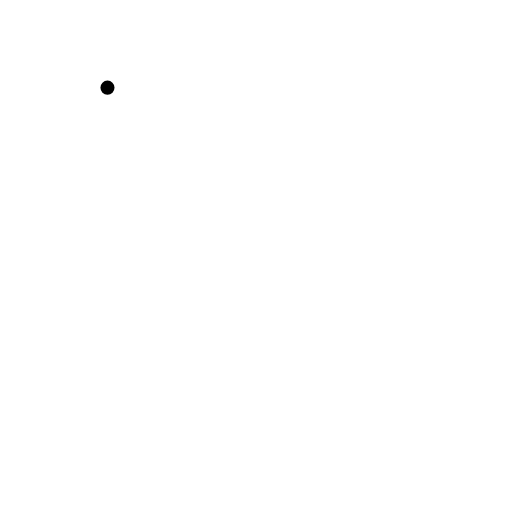
t = 0.00 s
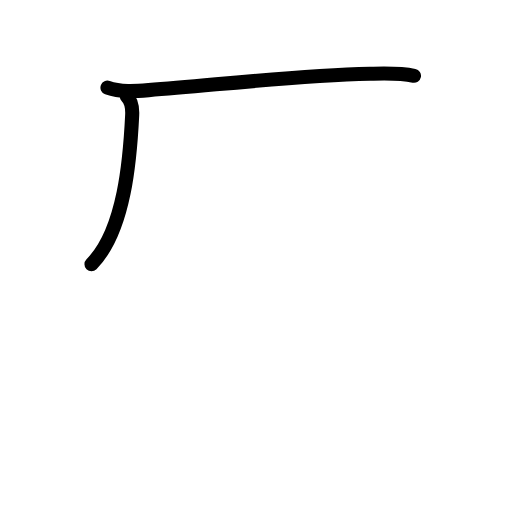
t = 1.75 s
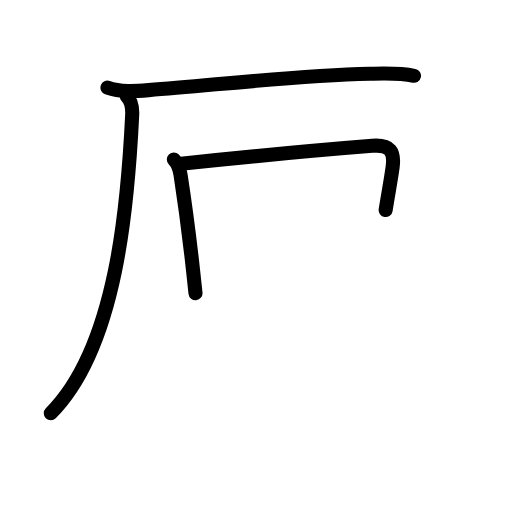
t = 3.63 s
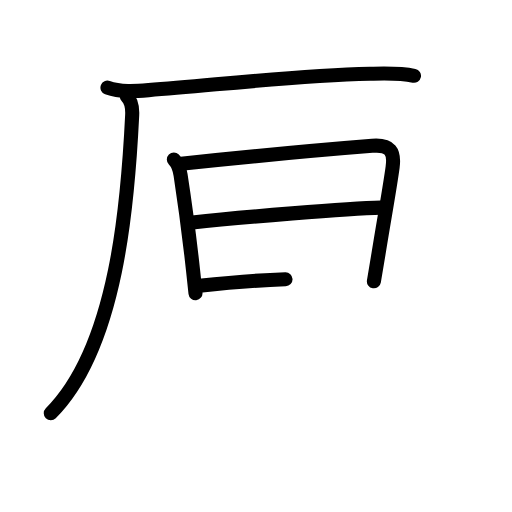
t = 5.50 s
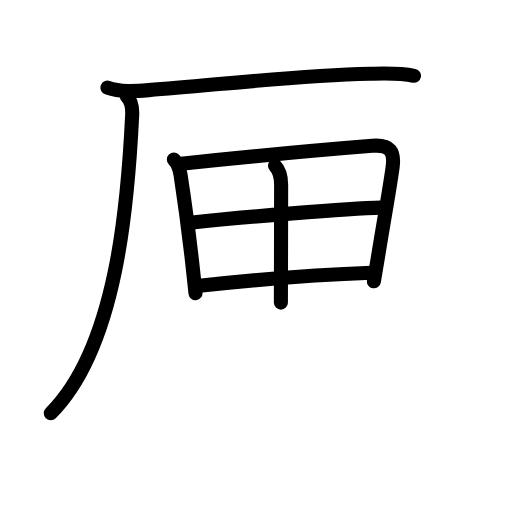
t = 6.75 s
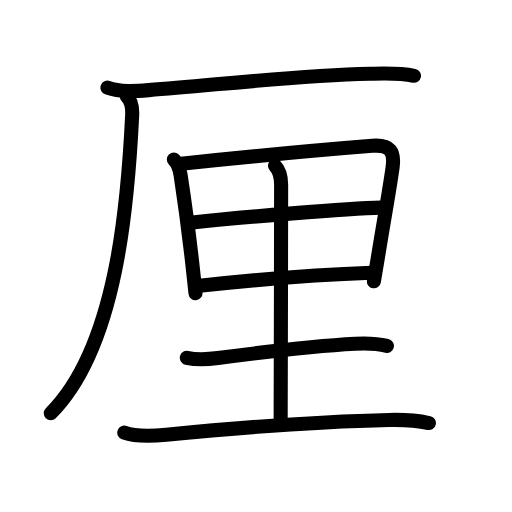
t = 9.00 s

The animated SVG that drew these frames (rendered in a browser with its animation timeline set to each time). Animation: 30 SMIL elements (animate=30); one cycle of 9.00 s.

<?xml version="1.0" encoding="UTF-8"?>
<!--
AniKanjiVG is licensed by CC-BY-SA Paul C. Sommerhoff (https://bitbucket.org/sommerhoff/anikanjivg).
AniKanjiVG uses KanjiVG which is licensed by CC-BY-SA Ulrich Apel (http://kanjivg.tagaini.net).
See also http://creativecommons.org/licenses/by-sa/3.0/
-->
<svg xmlns:kvg='http://kanjivg.tagaini.net' xmlns='http://www.w3.org/2000/svg' width='109' height='109' viewBox='0 0 109 109' style='fill:none;stroke:#000000;stroke-width:3;stroke-linecap:round;stroke-linejoin:round;' id="kvg:kanji_05398"><g id="kvg:05398" kvg:element="厘"><g id="kvg:05398-g1" kvg:element="厂" kvg:position="tare" kvg:radical="general"><path id="kvg:05398-s1" kvg:type="㇐" d="M22.88,18.66c2.74,0.98,5.94,0.75,8.76,0.53c14.9-1.13,30.75-3.07,47.11-3.48c3.15-0.08,6.28-0.23,9.38,0.43"><animate attributeName="d" begin="0.0s" dur="0.3333333333333333s" from="M22.88,18.66C22.88,18.66,22.88,18.66,22.88,18.66" to="M22.88,18.66c2.74,0.98,5.94,0.75,8.76,0.53" />
<animate attributeName="d" begin="0.3333333333333333s" dur="0.3333333333333333s" from="M22.88,18.66c2.74,0.98,5.94,0.75,8.76,0.53c0,0,0,0,0,0,0" to="M22.88,18.66c2.74,0.98,5.94,0.75,8.76,0.53c14.9-1.13,30.75-3.07,47.11-3.48" />
<animate attributeName="d" begin="0.6666666666666666s" dur="0.3333333333333333s" from="M22.88,18.66c2.74,0.98,5.94,0.75,8.76,0.53c14.9-1.13,30.75-3.07,47.11-3.48c0,0,0,0,0,0,0" to="M22.88,18.66c2.74,0.98,5.94,0.75,8.76,0.53c14.9-1.13,30.75-3.07,47.11-3.48c3.15-0.08,6.28-0.23,9.38,0.43" />
</path>
<path id="kvg:05398-s2" kvg:type="㇒" d="M26.99,20.5c1.01,1.01,1.24,2.11,1.15,4C27.25,42.75,25,73.75,10.81,87.97"><animate attributeName="d" begin="1.0s" dur="0.5s" from="M26.99,20.5C26.99,20.5,26.99,20.5,26.99,20.5" to="M26.99,20.5c1.01,1.01,1.24,2.11,1.15,4" />
<animate attributeName="d" begin="1.5s" dur="0.5s" from="M26.99,20.5c1.01,1.01,1.24,2.11,1.15,4c0,0,0,0,0,0,0" to="M26.99,20.5c1.01,1.01,1.24,2.11,1.15,4C27.25,42.75,25,73.75,10.81,87.97" />
<animate attributeName="d" begin="0s" dur="1.0s" from="M-100,-100" to="M-100,-100" />
</path>
</g>
<g id="kvg:05398-g2" kvg:element="里" kvg:phon="里"><path id="kvg:05398-s3" kvg:type="㇑" d="M37.01,33.95c0.83,0.83,1.24,2.05,1.43,3.26c0.97,6.29,1.86,13.04,2.65,20.25c0.19,1.71,0.37,3.38,0.53,4.95"><animate attributeName="d" begin="2.0s" dur="0.3333333333333333s" from="M37.01,33.95C37.01,33.95,37.01,33.95,37.01,33.95" to="M37.01,33.95c0.83,0.83,1.24,2.05,1.43,3.26" />
<animate attributeName="d" begin="2.3333333333333335s" dur="0.3333333333333333s" from="M37.01,33.95c0.83,0.83,1.24,2.05,1.43,3.26c0,0,0,0,0,0,0" to="M37.01,33.95c0.83,0.83,1.24,2.05,1.43,3.26c0.97,6.29,1.86,13.04,2.65,20.25" />
<animate attributeName="d" begin="2.6666666666666665s" dur="0.3333333333333333s" from="M37.01,33.95c0.83,0.83,1.24,2.05,1.43,3.26c0.97,6.29,1.86,13.04,2.65,20.25c0,0,0,0,0,0,0" to="M37.01,33.95c0.83,0.83,1.24,2.05,1.43,3.26c0.97,6.29,1.86,13.04,2.65,20.25c0.19,1.71,0.37,3.38,0.53,4.95" />
<animate attributeName="d" begin="0s" dur="2.0s" from="M-100,-100" to="M-100,-100" />
</path>
<path id="kvg:05398-s4" kvg:type="㇕a" d="M38.56,34.85c11.61-1.22,30.19-2.98,40.67-3.81c3.88-0.31,4.81,1.2,4.35,4.59c-0.6,4.45-1.93,11.73-2.96,18.17c-0.35,2.2-0.7,4.28-1.02,6.09"><animate attributeName="d" begin="3.0s" dur="0.25s" from="M38.56,34.85C38.56,34.85,38.56,34.85,38.56,34.85" to="M38.56,34.85c11.61-1.22,30.19-2.98,40.67-3.81" />
<animate attributeName="d" begin="3.25s" dur="0.25s" from="M38.56,34.85c11.61-1.22,30.19-2.98,40.67-3.81c0,0,0,0,0,0,0" to="M38.56,34.85c11.61-1.22,30.19-2.98,40.67-3.81c3.88-0.31,4.81,1.2,4.35,4.59" />
<animate attributeName="d" begin="3.5s" dur="0.25s" from="M38.56,34.85c11.61-1.22,30.19-2.98,40.67-3.81c3.88-0.31,4.81,1.2,4.35,4.59c0,0,0,0,0,0,0" to="M38.56,34.85c11.61-1.22,30.19-2.98,40.67-3.81c3.88-0.31,4.81,1.2,4.35,4.59c-0.6,4.45-1.93,11.73-2.96,18.17" />
<animate attributeName="d" begin="3.75s" dur="0.25s" from="M38.56,34.85c11.61-1.22,30.19-2.98,40.67-3.81c3.88-0.31,4.81,1.2,4.35,4.59c-0.6,4.45-1.93,11.73-2.96,18.17c0,0,0,0,0,0,0" to="M38.56,34.85c11.61-1.22,30.19-2.98,40.67-3.81c3.88-0.31,4.81,1.2,4.35,4.59c-0.6,4.45-1.93,11.73-2.96,18.17c-0.35,2.2-0.7,4.28-1.02,6.09" />
<animate attributeName="d" begin="0s" dur="3.0s" from="M-100,-100" to="M-100,-100" />
</path>
<path id="kvg:05398-s5" kvg:type="㇐a" d="M40.98,47.36c10.15-1.11,33.15-2.99,40.12-3.16"><animate attributeName="d" begin="4.0s" dur="1.0s" from="M40.98,47.36C40.98,47.36,40.98,47.36,40.98,47.36" to="M40.98,47.36c10.15-1.11,33.15-2.99,40.12-3.16" />
<animate attributeName="d" begin="0s" dur="4.0s" from="M-100,-100" to="M-100,-100" />
</path>
<path id="kvg:05398-s6" kvg:type="㇐a" d="M42.47,60.85c12.28-1.35,27.03-2.47,36.63-2.79"><animate attributeName="d" begin="5.0s" dur="1.0s" from="M42.47,60.85C42.47,60.85,42.47,60.85,42.47,60.85" to="M42.47,60.85c12.28-1.35,27.03-2.47,36.63-2.79" />
<animate attributeName="d" begin="0s" dur="5.0s" from="M-100,-100" to="M-100,-100" />
</path>
<path id="kvg:05398-s7" kvg:type="㇑a" d="M58.54,35.28c0.91,0.91,1.31,2.35,1.31,4.06c0,13.03-0.1,46.5-0.1,50.17"><animate attributeName="d" begin="6.0s" dur="0.5s" from="M58.54,35.28C58.54,35.28,58.54,35.28,58.54,35.28" to="M58.54,35.28c0.91,0.91,1.31,2.35,1.31,4.06" />
<animate attributeName="d" begin="6.5s" dur="0.5s" from="M58.54,35.28c0.91,0.91,1.31,2.35,1.31,4.06c0,0,0,0,0,0,0" to="M58.54,35.28c0.91,0.91,1.31,2.35,1.31,4.06c0,13.03-0.1,46.5-0.1,50.17" />
<animate attributeName="d" begin="0s" dur="6.0s" from="M-100,-100" to="M-100,-100" />
</path>
<path id="kvg:05398-s8" kvg:type="㇐" d="M39.77,76.17c2.48,0.58,4.61,0.33,6.62,0.06c9.36-1.24,21.23-2.61,29.23-3.04c2.14-0.12,4.65-0.05,6.75,0.45"><animate attributeName="d" begin="7.0s" dur="0.3333333333333333s" from="M39.77,76.17C39.77,76.17,39.77,76.17,39.77,76.17" to="M39.77,76.17c2.48,0.58,4.61,0.33,6.62,0.06" />
<animate attributeName="d" begin="7.333333333333333s" dur="0.3333333333333333s" from="M39.77,76.17c2.48,0.58,4.61,0.33,6.62,0.06c0,0,0,0,0,0,0" to="M39.77,76.17c2.48,0.58,4.61,0.33,6.62,0.06c9.36-1.24,21.23-2.61,29.23-3.04" />
<animate attributeName="d" begin="7.666666666666667s" dur="0.3333333333333333s" from="M39.77,76.17c2.48,0.58,4.61,0.33,6.62,0.06c9.36-1.24,21.23-2.61,29.23-3.04c0,0,0,0,0,0,0" to="M39.77,76.17c2.48,0.58,4.61,0.33,6.62,0.06c9.36-1.24,21.23-2.61,29.23-3.04c2.14-0.12,4.65-0.05,6.75,0.45" />
<animate attributeName="d" begin="0s" dur="7.0s" from="M-100,-100" to="M-100,-100" />
</path>
<path id="kvg:05398-s9" kvg:type="㇐" d="M26.46,92.11c2.57,0.93,6.29,0.7,8.94,0.44c13.36-1.3,31.73-2.8,47.48-3.15c2.81-0.06,5.66,0.06,8.43,0.66"><animate attributeName="d" begin="8.0s" dur="0.3333333333333333s" from="M26.46,92.11C26.46,92.11,26.46,92.11,26.46,92.11" to="M26.46,92.11c2.57,0.93,6.29,0.7,8.94,0.44" />
<animate attributeName="d" begin="8.333333333333334s" dur="0.3333333333333333s" from="M26.46,92.11c2.57,0.93,6.29,0.7,8.94,0.44c0,0,0,0,0,0,0" to="M26.46,92.11c2.57,0.93,6.29,0.7,8.94,0.44c13.36-1.3,31.73-2.8,47.48-3.15" />
<animate attributeName="d" begin="8.666666666666666s" dur="0.3333333333333333s" from="M26.46,92.11c2.57,0.93,6.29,0.7,8.94,0.44c13.36-1.3,31.73-2.8,47.48-3.15c0,0,0,0,0,0,0" to="M26.46,92.11c2.57,0.93,6.29,0.7,8.94,0.44c13.36-1.3,31.73-2.8,47.48-3.15c2.81-0.06,5.66,0.06,8.43,0.66" />
<animate attributeName="d" begin="0s" dur="8.0s" from="M-100,-100" to="M-100,-100" />
</path>
</g>
</g>
</svg>
